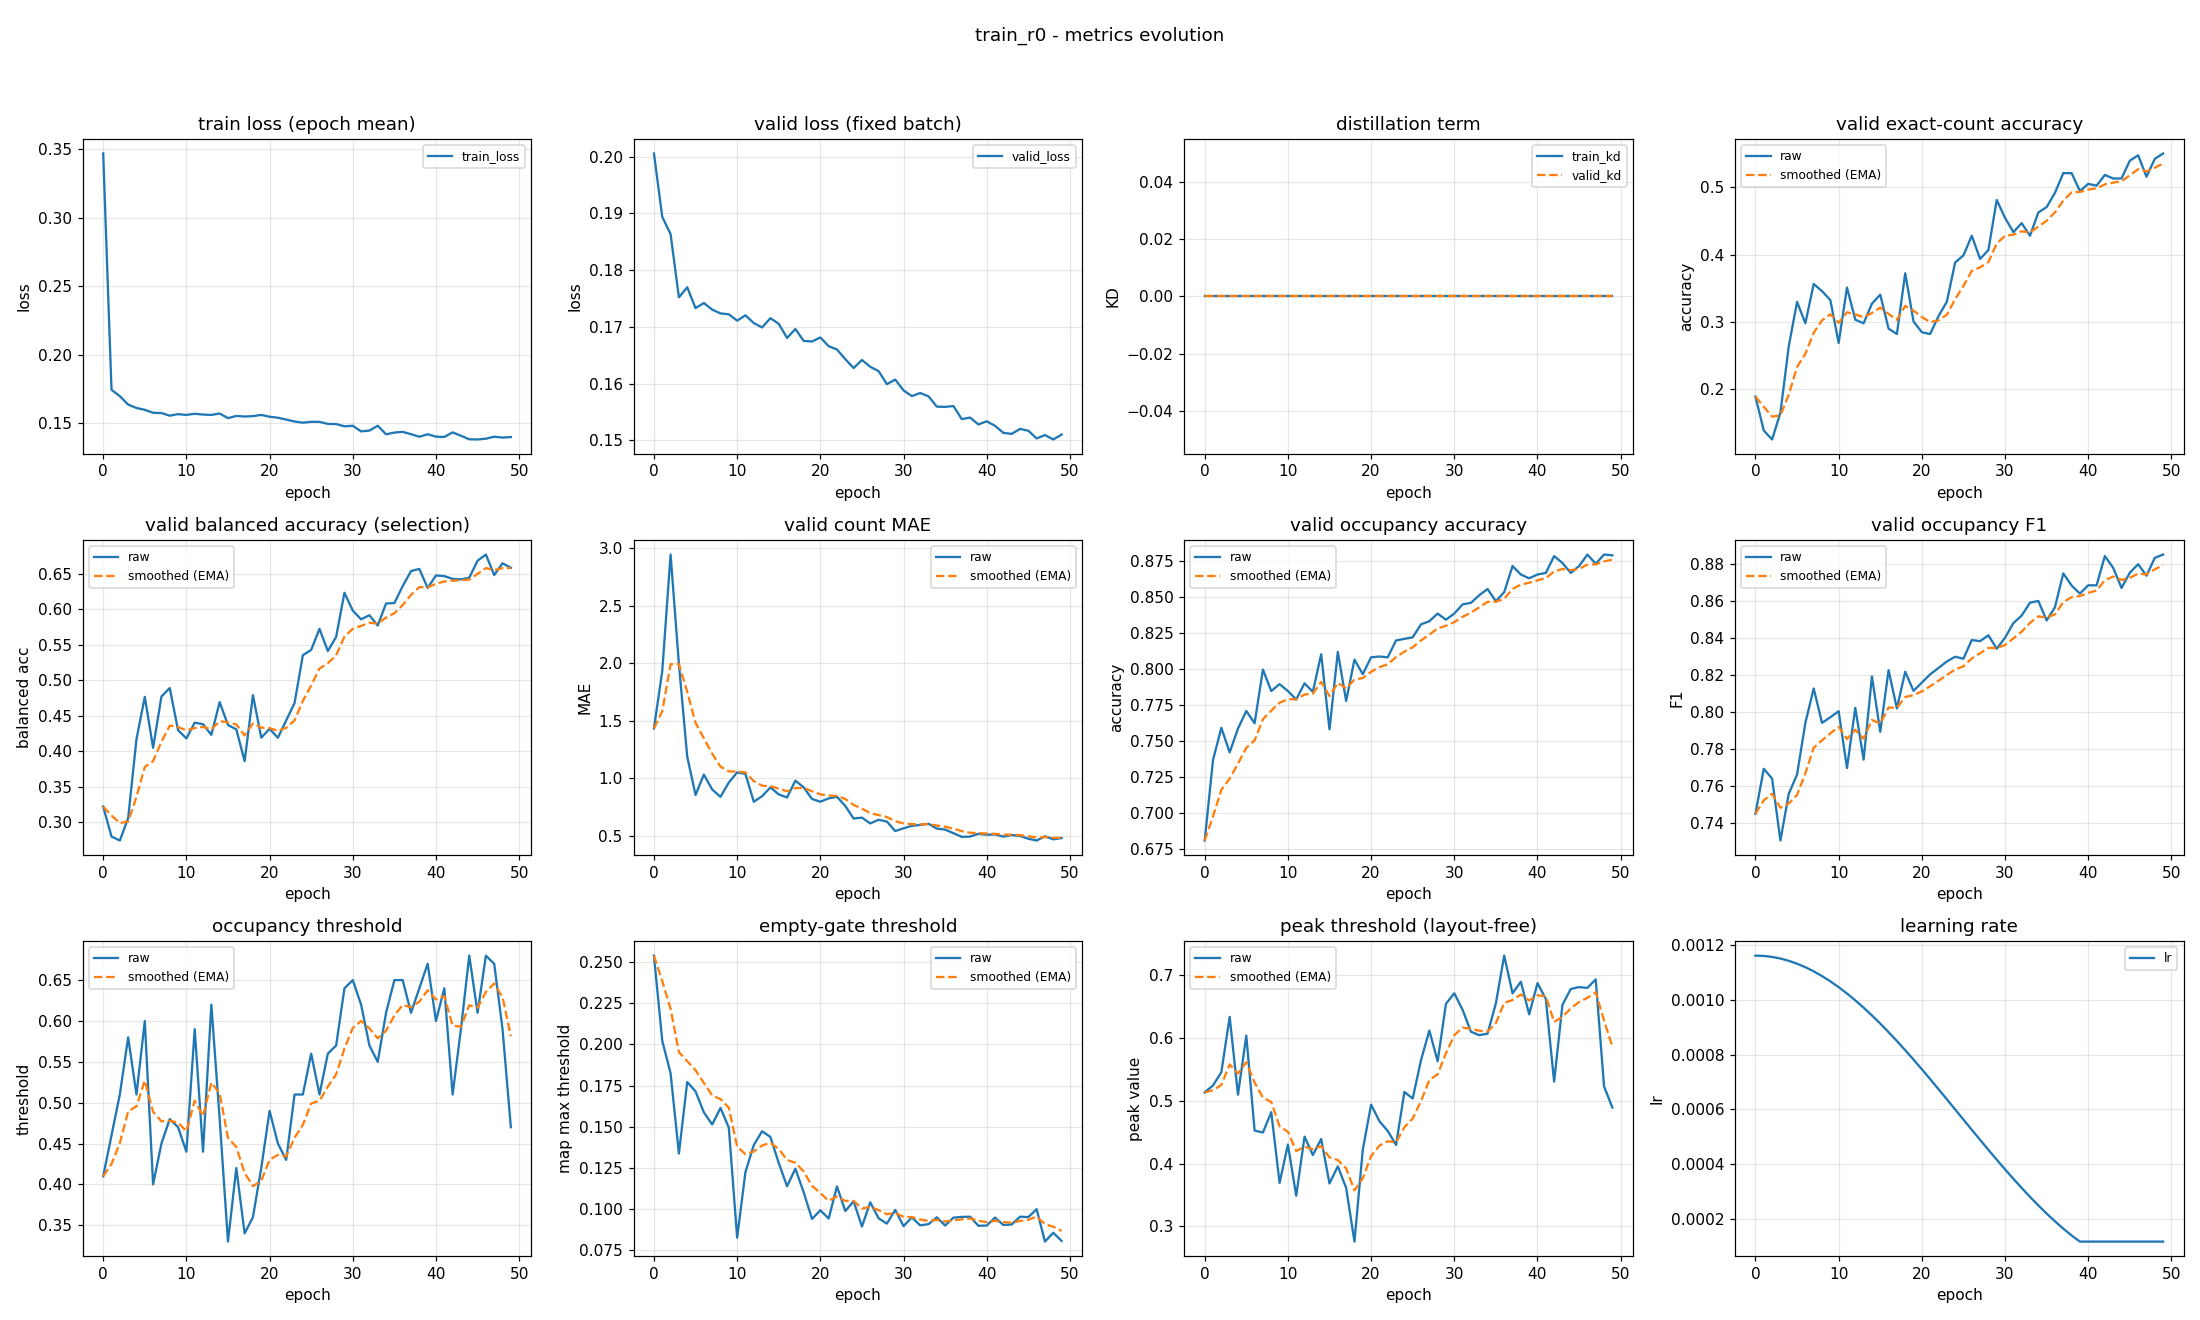

Data behind this chart, as committed beside it:
epoch, train_loss, valid_loss, train_kd, valid_kd, valid_accuracy, valid_accuracy_smoothed, valid_balanced_accuracy, valid_balanced_accuracy_smoothed, valid_mae, valid_mae_smoothed, valid_occupancy_accuracy, valid_occupancy_accuracy_smoothed, valid_occupancy_f1, valid_occupancy_f1_smoothed, valid_occupancy_threshold, valid_occupancy_threshold_smoothed, valid_empty_threshold, valid_empty_threshold_smoothed, valid_peak_threshold, valid_peak_threshold_smoothed, learning_rate
0, 0.3469, 0.2005, 0.0, 0.0, 0.1888, 0.1888, 0.3222, 0.3222, 1.434, 1.434, 0.6809, 0.6809, 0.7449, 0.7449, 0.41, 0.41, 0.2541, 0.2541, 0.5134, 0.5134, 0.001163
1, 0.1746, 0.1894, 0.0, 0.0, 0.1383, 0.1737, 0.2801, 0.3096, 1.934, 1.584, 0.7367, 0.6976, 0.7692, 0.7522, 0.46, 0.425, 0.2022, 0.2385, 0.5245, 0.5168, 0.001161
2, 0.1699, 0.1863, 0.0, 0.0, 0.125, 0.1591, 0.2744, 0.299, 2.947, 1.992, 0.759, 0.716, 0.7639, 0.7557, 0.51, 0.4505, 0.1825, 0.2217, 0.5455, 0.5254, 0.001158
3, 0.1638, 0.1752, 0.0, 0.0, 0.1649, 0.1608, 0.3059, 0.3011, 1.995, 1.993, 0.742, 0.7238, 0.7304, 0.7481, 0.58, 0.4893, 0.1336, 0.1953, 0.6337, 0.5579, 0.001152
4, 0.1613, 0.177, 0.0, 0.0, 0.2633, 0.1916, 0.417, 0.3359, 1.189, 1.752, 0.7585, 0.7342, 0.7557, 0.7504, 0.51, 0.4955, 0.1772, 0.1898, 0.5097, 0.5434, 0.001144
5, 0.16, 0.1733, 0.0, 0.0, 0.3298, 0.233, 0.4767, 0.3781, 0.8537, 1.482, 0.7707, 0.7452, 0.7661, 0.7551, 0.6, 0.5269, 0.1714, 0.1843, 0.6039, 0.5616, 0.001133
6, 0.1578, 0.1742, 0.0, 0.0, 0.2979, 0.2525, 0.405, 0.3862, 1.032, 1.347, 0.7622, 0.7503, 0.7941, 0.7668, 0.4, 0.4888, 0.1587, 0.1766, 0.4525, 0.5289, 0.00112
7, 0.1576, 0.173, 0.0, 0.0, 0.3564, 0.2837, 0.4772, 0.4135, 0.9016, 1.214, 0.7995, 0.7651, 0.8127, 0.7806, 0.45, 0.4772, 0.1513, 0.169, 0.4495, 0.5051, 0.001105
8, 0.1557, 0.1724, 0.0, 0.0, 0.3457, 0.3023, 0.4892, 0.4362, 0.8378, 1.101, 0.7846, 0.7709, 0.7941, 0.7846, 0.48, 0.478, 0.1614, 0.1667, 0.4819, 0.4981, 0.001088
9, 0.1568, 0.1722, 0.0, 0.0, 0.3324, 0.3113, 0.4298, 0.4343, 0.9628, 1.059, 0.7894, 0.7764, 0.7971, 0.7884, 0.47, 0.4756, 0.1494, 0.1615, 0.3691, 0.4594, 0.001069
10, 0.1562, 0.1711, 0.0, 0.0, 0.2686, 0.2985, 0.4182, 0.4295, 1.051, 1.057, 0.7846, 0.7789, 0.8004, 0.792, 0.44, 0.4649, 0.08247, 0.1378, 0.4302, 0.4506, 0.001047
11, 0.1571, 0.172, 0.0, 0.0, 0.3511, 0.3143, 0.4404, 0.4327, 1.037, 1.051, 0.7787, 0.7788, 0.7697, 0.7853, 0.59, 0.5025, 0.1224, 0.1332, 0.3487, 0.42, 0.001024
12, 0.1565, 0.1707, 0.0, 0.0, 0.3032, 0.311, 0.4383, 0.4344, 0.7952, 0.9742, 0.7899, 0.7822, 0.8022, 0.7904, 0.44, 0.4837, 0.1388, 0.1349, 0.4429, 0.4269, 0.0009989
13, 0.1562, 0.1699, 0.0, 0.0, 0.2979, 0.307, 0.4232, 0.431, 0.8431, 0.9349, 0.784, 0.7827, 0.7742, 0.7855, 0.62, 0.5246, 0.1472, 0.1386, 0.4136, 0.4229, 0.0009722
14, 0.1573, 0.1715, 0.0, 0.0, 0.3271, 0.3131, 0.4692, 0.4425, 0.9202, 0.9305, 0.8101, 0.7909, 0.8192, 0.7956, 0.48, 0.5112, 0.1437, 0.1401, 0.4391, 0.4278, 0.0009438
15, 0.1539, 0.1706, 0.0, 0.0, 0.3404, 0.3213, 0.437, 0.4409, 0.859, 0.909, 0.758, 0.781, 0.7893, 0.7937, 0.33, 0.4569, 0.1279, 0.1365, 0.3683, 0.4099, 0.0009139
16, 0.1555, 0.1681, 0.0, 0.0, 0.2899, 0.3119, 0.431, 0.4379, 0.8324, 0.8861, 0.8117, 0.7902, 0.8226, 0.8024, 0.42, 0.4458, 0.1137, 0.1296, 0.3955, 0.4056, 0.0008827
17, 0.1551, 0.1696, 0.0, 0.0, 0.2819, 0.3029, 0.3861, 0.4224, 0.9787, 0.9139, 0.7777, 0.7865, 0.8019, 0.8022, 0.34, 0.4141, 0.1244, 0.1281, 0.3613, 0.3923, 0.0008502
18, 0.1553, 0.1675, 0.0, 0.0, 0.3723, 0.3237, 0.4792, 0.4394, 0.9202, 0.9158, 0.8064, 0.7924, 0.8217, 0.8081, 0.36, 0.3978, 0.11, 0.1227, 0.2756, 0.3573, 0.0008166
19, 0.1562, 0.1674, 0.0, 0.0, 0.3005, 0.3168, 0.4193, 0.4334, 0.8191, 0.8868, 0.7963, 0.7936, 0.8114, 0.8091, 0.42, 0.4045, 0.09384, 0.114, 0.422, 0.3767, 0.0007821
20, 0.1549, 0.1681, 0.0, 0.0, 0.2846, 0.3071, 0.4317, 0.4329, 0.7952, 0.8593, 0.808, 0.7979, 0.8159, 0.8111, 0.49, 0.4301, 0.09912, 0.1095, 0.4939, 0.4119, 0.0007467
21, 0.1542, 0.1666, 0.0, 0.0, 0.2819, 0.2995, 0.4192, 0.4288, 0.8245, 0.8489, 0.8085, 0.8011, 0.8204, 0.8139, 0.45, 0.4361, 0.09409, 0.1049, 0.4675, 0.4285, 0.0007107
22, 0.1528, 0.166, 0.0, 0.0, 0.3085, 0.3022, 0.4437, 0.4332, 0.8378, 0.8455, 0.808, 0.8032, 0.8238, 0.8169, 0.43, 0.4343, 0.1136, 0.1075, 0.452, 0.4356, 0.0006741
23, 0.1514, 0.1643, 0.0, 0.0, 0.3298, 0.3105, 0.4679, 0.4436, 0.758, 0.8193, 0.8197, 0.8081, 0.8273, 0.82, 0.51, 0.457, 0.09867, 0.1049, 0.4296, 0.4338, 0.0006372
24, 0.1506, 0.1628, 0.0, 0.0, 0.3883, 0.3338, 0.5353, 0.4711, 0.6489, 0.7682, 0.8207, 0.8119, 0.8299, 0.823, 0.51, 0.4729, 0.1046, 0.1048, 0.5141, 0.4579, 0.0006
25, 0.1512, 0.1642, 0.0, 0.0, 0.3989, 0.3534, 0.5429, 0.4927, 0.6569, 0.7348, 0.8218, 0.8149, 0.8288, 0.8247, 0.56, 0.499, 0.08924, 0.1001, 0.5037, 0.4716, 0.0005627
26, 0.1512, 0.163, 0.0, 0.0, 0.4282, 0.3758, 0.5725, 0.5166, 0.6064, 0.6963, 0.8309, 0.8197, 0.8389, 0.829, 0.51, 0.5023, 0.1039, 0.1013, 0.5647, 0.4995, 0.0005255
27, 0.1497, 0.1622, 0.0, 0.0, 0.3936, 0.3812, 0.5413, 0.524, 0.6383, 0.6789, 0.833, 0.8237, 0.8383, 0.8318, 0.56, 0.5196, 0.09428, 0.09917, 0.612, 0.5333, 0.0004885
28, 0.1496, 0.1599, 0.0, 0.0, 0.4069, 0.3889, 0.5611, 0.5351, 0.6223, 0.6619, 0.8383, 0.8281, 0.8415, 0.8347, 0.57, 0.5347, 0.091, 0.09672, 0.5629, 0.5422, 0.000452
29, 0.148, 0.1607, 0.0, 0.0, 0.4814, 0.4166, 0.6233, 0.5616, 0.5399, 0.6253, 0.834, 0.8298, 0.8342, 0.8346, 0.64, 0.5663, 0.09931, 0.0975, 0.6546, 0.5759, 0.0004159
30, 0.1483, 0.1588, 0.0, 0.0, 0.4548, 0.4281, 0.5981, 0.5725, 0.5638, 0.6069, 0.8383, 0.8324, 0.8402, 0.8362, 0.65, 0.5914, 0.08946, 0.09509, 0.6714, 0.6046, 0.0003806
31, 0.1443, 0.1578, 0.0, 0.0, 0.4335, 0.4297, 0.5859, 0.5766, 0.5851, 0.6003, 0.8447, 0.8361, 0.8481, 0.8398, 0.62, 0.6, 0.0948, 0.095, 0.6449, 0.6167, 0.000346
32, 0.1448, 0.1584, 0.0, 0.0, 0.4468, 0.4348, 0.5917, 0.5811, 0.5931, 0.5982, 0.8457, 0.839, 0.8522, 0.8435, 0.57, 0.591, 0.08996, 0.09349, 0.6102, 0.6147, 0.0003124
33, 0.1484, 0.1578, 0.0, 0.0, 0.4282, 0.4328, 0.5772, 0.5799, 0.6037, 0.5998, 0.8511, 0.8426, 0.8592, 0.8482, 0.55, 0.5787, 0.0907, 0.09265, 0.6046, 0.6117, 0.00028
34, 0.1421, 0.156, 0.0, 0.0, 0.4628, 0.4418, 0.6082, 0.5884, 0.5612, 0.5882, 0.8553, 0.8464, 0.8601, 0.8518, 0.61, 0.5881, 0.09485, 0.09331, 0.6071, 0.6103, 0.0002487
35, 0.1434, 0.1559, 0.0, 0.0, 0.4707, 0.4505, 0.6088, 0.5945, 0.5532, 0.5777, 0.8468, 0.8465, 0.8495, 0.8511, 0.65, 0.6067, 0.08983, 0.09227, 0.6555, 0.6238, 0.0002189
36, 0.1439, 0.1561, 0.0, 0.0, 0.492, 0.463, 0.6327, 0.606, 0.5213, 0.5608, 0.8532, 0.8485, 0.8567, 0.8528, 0.65, 0.6197, 0.09464, 0.09298, 0.7314, 0.6561, 0.0001905
37, 0.1422, 0.1538, 0.0, 0.0, 0.5213, 0.4805, 0.6538, 0.6203, 0.4894, 0.5394, 0.8713, 0.8554, 0.875, 0.8594, 0.61, 0.6168, 0.09507, 0.09361, 0.6713, 0.6607, 0.0001637
38, 0.1403, 0.154, 0.0, 0.0, 0.5213, 0.4927, 0.6569, 0.6313, 0.492, 0.5252, 0.8654, 0.8584, 0.8684, 0.8621, 0.64, 0.6237, 0.0952, 0.09409, 0.6898, 0.6694, 0.0001387
39, 0.1422, 0.1528, 0.0, 0.0, 0.4947, 0.4933, 0.63, 0.6309, 0.516, 0.5224, 0.8628, 0.8597, 0.8641, 0.8627, 0.67, 0.6376, 0.08969, 0.09277, 0.6378, 0.6599, 0.0001163
40, 0.1404, 0.1534, 0.0, 0.0, 0.5053, 0.4969, 0.6477, 0.6359, 0.508, 0.5181, 0.8654, 0.8614, 0.8686, 0.8645, 0.6, 0.6263, 0.08983, 0.09189, 0.6876, 0.6682, 0.0001163
41, 0.1402, 0.1526, 0.0, 0.0, 0.5027, 0.4986, 0.6468, 0.6392, 0.5106, 0.5158, 0.8665, 0.8629, 0.8685, 0.8657, 0.64, 0.6304, 0.09469, 0.09273, 0.6623, 0.6665, 0.0001163
42, 0.1435, 0.1513, 0.0, 0.0, 0.5186, 0.5046, 0.6429, 0.6403, 0.492, 0.5087, 0.8782, 0.8675, 0.8844, 0.8713, 0.51, 0.5943, 0.09016, 0.09196, 0.5306, 0.6257, 0.0001163
43, 0.141, 0.1512, 0.0, 0.0, 0.5133, 0.5072, 0.6421, 0.6408, 0.5053, 0.5077, 0.8734, 0.8693, 0.8779, 0.8733, 0.59, 0.593, 0.09047, 0.09151, 0.6529, 0.6339, 0.0001163
44, 0.1385, 0.152, 0.0, 0.0, 0.5133, 0.509, 0.6445, 0.6419, 0.4973, 0.5046, 0.8665, 0.8684, 0.8671, 0.8714, 0.68, 0.6191, 0.09522, 0.09262, 0.6782, 0.6472, 0.0001163
45, 0.1383, 0.1517, 0.0, 0.0, 0.5399, 0.5183, 0.6685, 0.6499, 0.4734, 0.4952, 0.8713, 0.8693, 0.8754, 0.8726, 0.61, 0.6164, 0.09495, 0.09332, 0.6812, 0.6574, 0.0001163
46, 0.1389, 0.1504, 0.0, 0.0, 0.5479, 0.5272, 0.6771, 0.6581, 0.4574, 0.4839, 0.8793, 0.8723, 0.88, 0.8748, 0.68, 0.6355, 0.0998, 0.09526, 0.68, 0.6642, 0.0001163
47, 0.1404, 0.151, 0.0, 0.0, 0.516, 0.5238, 0.6482, 0.6551, 0.4947, 0.4871, 0.8729, 0.8725, 0.8737, 0.8745, 0.67, 0.6458, 0.08007, 0.0907, 0.6935, 0.673, 0.0001163
48, 0.1397, 0.1502, 0.0, 0.0, 0.5426, 0.5294, 0.6648, 0.658, 0.4681, 0.4814, 0.8793, 0.8745, 0.8834, 0.8772, 0.59, 0.6291, 0.08545, 0.08913, 0.523, 0.628, 0.0001163
49, 0.1401, 0.151, 0.0, 0.0, 0.5505, 0.5358, 0.6584, 0.6581, 0.4787, 0.4806, 0.8787, 0.8758, 0.8852, 0.8796, 0.47, 0.5814, 0.08047, 0.08653, 0.4893, 0.5864, 0.0001163
